Run: headless pygame with SDL's dummy video driver; simulated clock (each Clock.tick advances the game by its frame time, no real sleeping); random seed 0; keys injected as events and as key.get_pressed() state; mouse plan: one left click at the window centre at the start of phase 2, then a move to the lower-right quarter at the start of phase 3.
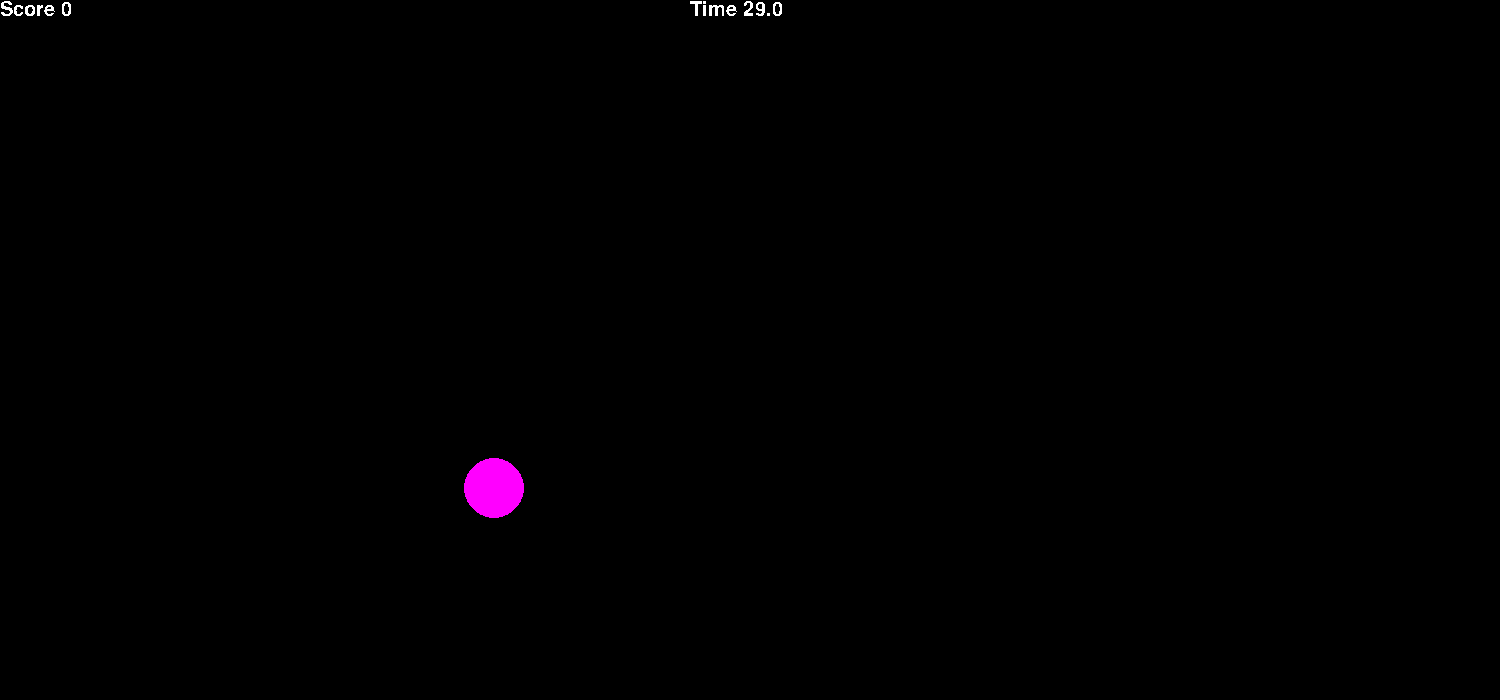
Frame 1 of 4 · flips 1–60 · no input
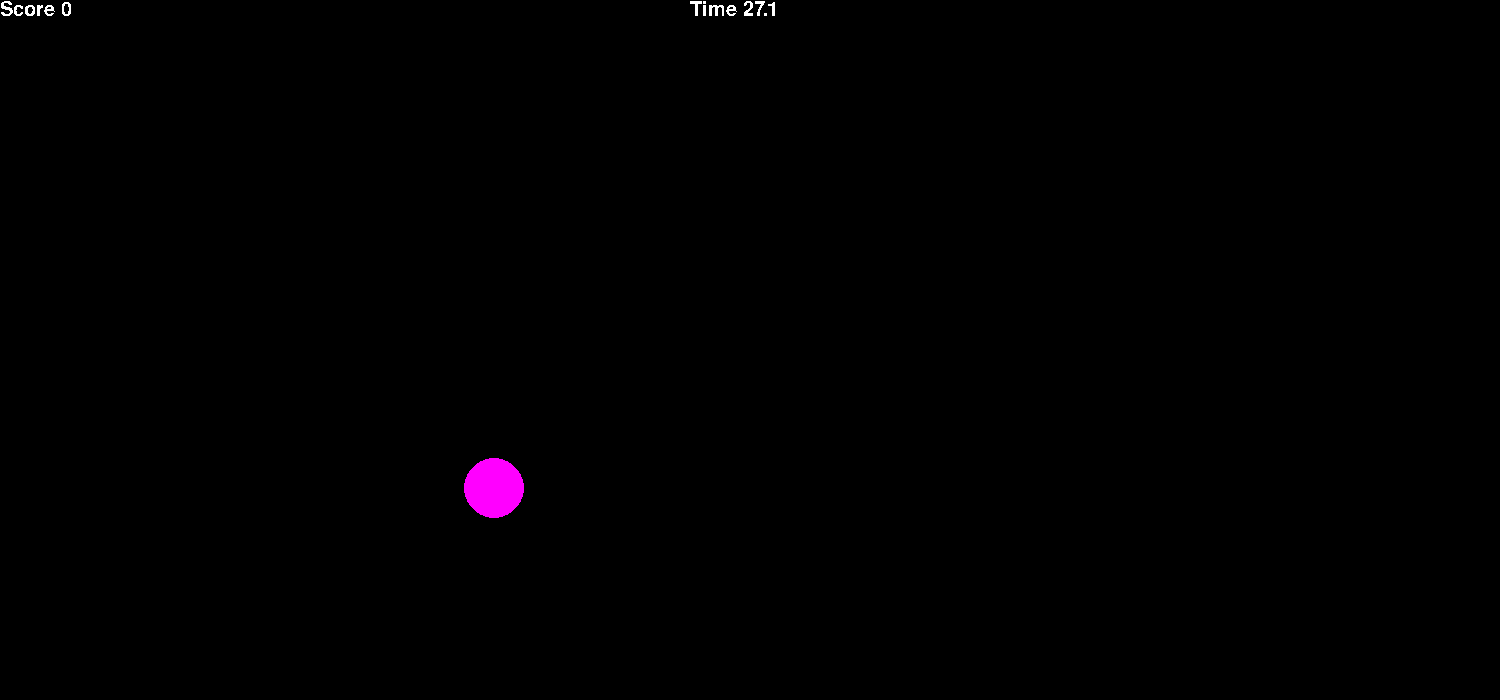
Frame 2 of 4 · flips 61–180 · clicked the window centre · tapped SPACE, RETURN · held RIGHT (→), D
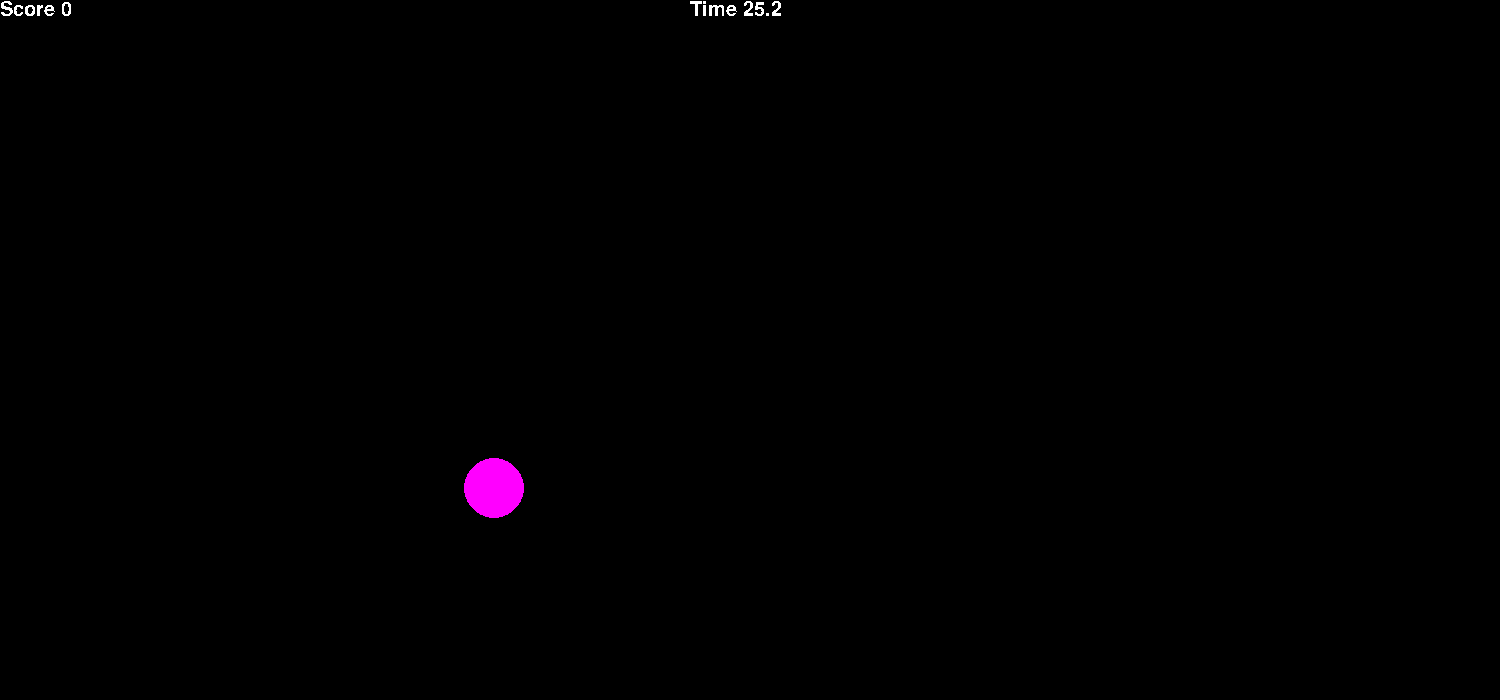
Frame 3 of 4 · flips 181–300 · moved the mouse to the lower-right quarter · held DOWN (↓), S
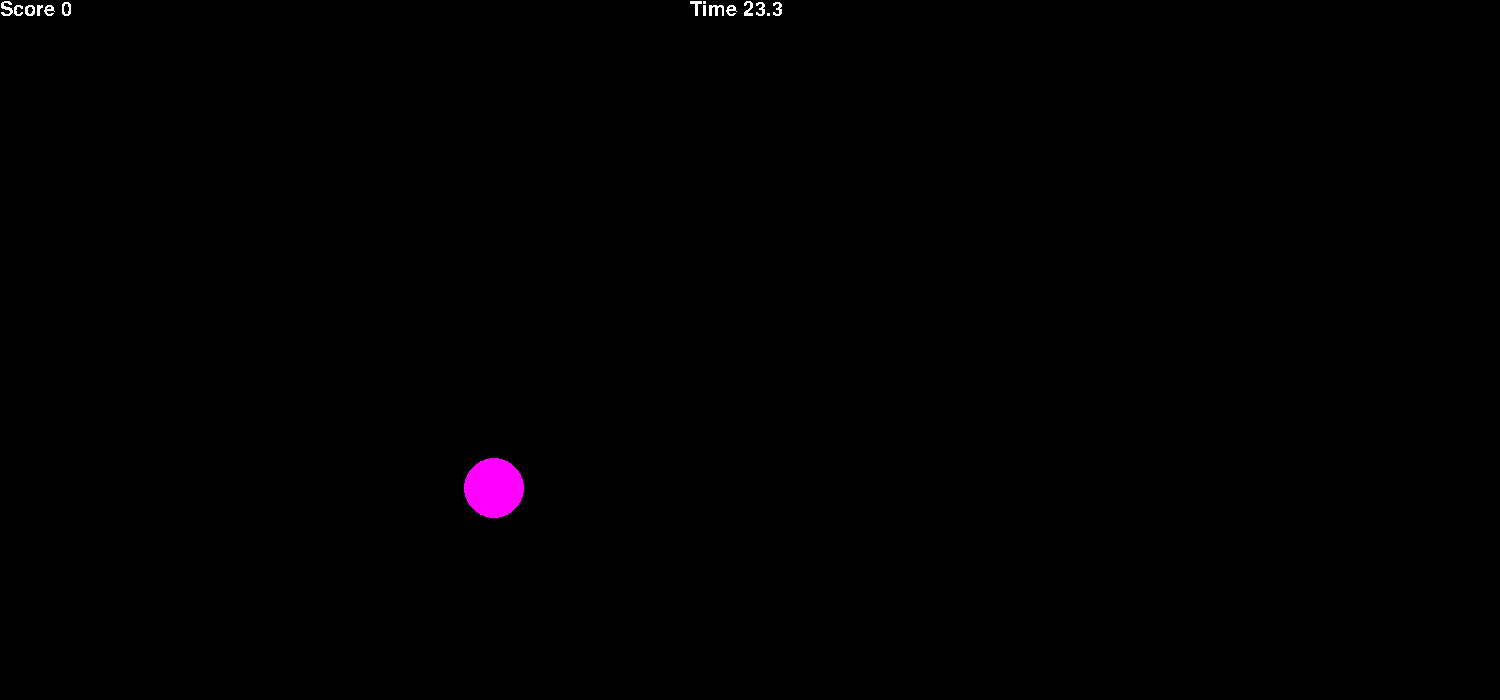
Frame 4 of 4 · flips 301–420 · held LEFT (←), A, UP (↑), W

The pygame program that drew these frames:

"""
Created on Sat Nov 12 16:32:02 2022
"""

import pygame
from random import randint

pygame.font.init()

FPS = 60
DISPLAY = (1500, 700)
screen = pygame.display.set_mode(DISPLAY)
score_font = pygame.font.SysFont('Comic Sans MS', 30)
time_font = pygame.font.SysFont('Comic Sans MS', 30)
final_score_font_name = 'Comic Sans MS'
question_font_name = 'Comic Sans MS'
final_score_font_size = 50
question_font_size = 30
spawn_area = ((100, 900), (100, 600))
time_limit = 30 #seconds

Aim_trainer_mode = True

if Aim_trainer_mode:
    ball_lifetime = time_limit*FPS
    delta_v = 0
    r_max = 30
    r_min = 30
    minimal_points = 1
else:
    ball_lifetime = FPS*5
    time_delay = round(FPS*1)
    delta_v = round(450/FPS)
    r_max = 45
    r_min = 20
    minimal_points = 1


RED = (255, 0, 0)
BLUE = (0, 0, 255)
YELLOW = (255, 255, 0)
GREEN = (0, 255, 0)
MAGENTA = (255, 0, 255)
CYAN = (0, 255, 255)
BLACK = (0, 0, 0)
WHITE = (255, 255, 255)
DARK_GRAY = (120, 120, 120)
LIGHT_GRAY = (200, 200, 200)
COLORS = [RED, BLUE, YELLOW, GREEN, MAGENTA, CYAN]

class ball:
    def __init__(self, screen: pygame.Surface):
        self.screen = screen
        self.x = randint(spawn_area[0][0], spawn_area[0][1])
        self.y = randint(spawn_area[1][0], spawn_area[1][1])
        self.r = randint(r_min, r_max)
        self.vx = randint(-delta_v, delta_v)
        self.vy = randint(-delta_v, delta_v)
        if Aim_trainer_mode:
            self.value = minimal_points
        else:
            self.value = value(self.r/r_max, (self.vx**2 + self.vy**2)**0.5/delta_v)
        self.color = COLORS[randint(0, 5)]
        self.live = ball_lifetime
    
    def move(self):
        self.x += self.vx
        self.y -= self.vy
        if self.x > DISPLAY[0] - self.r or self.x < self.r:
            self.vx *= -1
        if self.y > DISPLAY[1] - self.r or self.y < self.r:
            self.vy *= -1
    
    def draw(self):
        pygame.draw.circle(self.screen, self.color, (self.x, self.y), self.r)


def value(a, b):
    '''
    функция, рассчитывающая стоимость шарика по безрамерным параметрам:
    a - [0, 1] - относительный размер шарика (чем меньше, тем больше очков)
    b - [0, 1] - относительная скорость шарика (чем больше, тем больше очков)
    '''
    if a < 0.1:
        r_bonus = 3
    elif a < 0.3:
        r_bonus = 2
    elif a < 0.5:
        r_bonus = 1.5
    else:
        r_bonus = 1
    if b > 0.8:
        v_bonus = 3
    elif b > 0.5:
        v_bonus = 1.5
    else:
        v_bonus = 1
    return int(minimal_points*r_bonus*v_bonus)


class Button:
    '''
    Кнопка. Нужна, чтобы нарисовать прямоугольную кнопку. Функционал - подсвечивается, если
    на неё наведён курсор, сообщает о нажатии, если на неё нажали.
    '''
    def __init__(self, coord=(DISPLAY[0]//2, DISPLAY[1]//2), size=(200, 50), 
                 color0=DARK_GRAY, color1=LIGHT_GRAY):
        self.x = coord[0]
        self.y = coord[1]
        self.width = size[0]
        self.height = size[1]
        self.color0 = color0 # Дефолтеый цвет 
        self.color1 = color1 # Цвет, когда курсор над кнопкой
   
    def highlighted(self, x, y):
        '''Возвращает True, если курсор над кнопкой
        (x, y) - координаты курсора'''
        if  self.x - self.width//2 < x < self.x + self.width//2:
            if self.y - self.height//2 < y < self.y + self.height//2:
                return True
        return False
    
    def draw(self, pos):
        if self.highlighted(pos[0], pos[1]):
            color = self.color1
        else:
            color = self.color0
        pygame.draw.rect(screen, color, pygame.Rect((self.x-self.width//2, self.y-self.height//2), 
                                                    (self.width, self.height)))
        pygame.draw.rect(screen, BLACK, pygame.Rect((self.x-self.width//2, self.y-self.height//2), 
                                                    (self.width, self.height)), 2)

class Text:
    '''
    Текст. Нужен, чтобы вывести текст с данным шрифтом на нужных координатах.
    '''
    def __init__(self, text, coord=(DISPLAY[0]//2, DISPLAY[1]//2), 
                 font_name='Comic Sans MS', font_size=30, color=WHITE):
        self.x = coord[0]
        self.y = coord[1]
        self.text = text
        self.font_name = font_name
        self.font_size = font_size
        self.color = color
        
    def draw(self):
        font = pygame.font.SysFont(self.font_name, self.font_size)
        text = font.render(self.text, False, self.color)
        screen.blit(text, (self.x - len(self.text)*self.font_size//4, self.y - self.font_size//2))

def hit(x0, y0):
    '''сообщает, попал ли клик в шарик'''
    for b in balls:
        if (b.x - x0)**2 + (b.y - y0)**2 <= b.r**2:
            return [True, b]
    return [False, 0]


def text(S, t):
    '''выводит на экран число очков'''
    S_line = 'Score ' + str(S)
    t_line = 'Time ' + str(int((time_limit - t)*10)/10)
    text_score = score_font.render(S_line, False, WHITE)
    text_time = time_font.render(t_line, False, WHITE)
    screen.blit(text_score, (0, 0))
    screen.blit(text_time, (DISPLAY[0]/2 - 60, 0))
    
    
def endgame():
    finished = False
    while not finished:
        screen.fill(BLACK)
        final_score = Text(str(S), (DISPLAY[0]//2, 
                                    (DISPLAY[1]-final_score_font_size-question_font_size)//2-100), 
                           final_score_font_name, final_score_font_size)
        question = Text('Do you want to save your score?', (DISPLAY[0]//2, DISPLAY[1]//2-80))
        yes_button = Button(((DISPLAY[0]-200)//2, DISPLAY[1]//2))
        no_button = Button(((DISPLAY[0]+200)//2, DISPLAY[1]//2))
        yes_text = Text('Yes', ((DISPLAY[0]-200)//2, (DISPLAY[1]-20)//2))
        no_text = Text('No', ((DISPLAY[0]+200)//2, (DISPLAY[1]-20)//2))
        final_score.draw()
        question.draw()
        yes_button.draw(pygame.mouse.get_pos())
        no_button.draw(pygame.mouse.get_pos())
        yes_text.draw()
        no_text.draw()
        pygame.display.update()
        clock.tick(FPS)

        for event in pygame.event.get():
            if event.type == pygame.QUIT:
                finished = True
            elif event.type == pygame.MOUSEBUTTONUP: 
                if no_button.highlighted(event.pos[0], event.pos[1]):
                    print('clicked NO')
                    finished = True
                elif yes_button.highlighted(event.pos[0], event.pos[1]):
                    print('clicked YES')

    pass
    
pygame.init()
pygame.font.init()

pygame.display.update()
clock = pygame.time.Clock()
finished = False
closed = False

S = 0 #Число очков
frames_passed = 0
balls = []

screen.fill(BLACK)
text(S, 0)
new_ball = ball(screen)
balls.append(new_ball)

while not finished:
    screen.fill(BLACK)
    text(S, pygame.time.get_ticks()/1000)
    if not Aim_trainer_mode:
        if frames_passed/time_delay % 1 == 0:
            new_ball = ball(screen)
            balls.append(new_ball)
    frames_passed += 1
    i = 0
    while i < len(balls):
        balls[i].move()
        if balls[i].live > 0:
            balls[i].draw()
            i += 1
        else:
            balls.pop(i)
    for b in balls:
        b.live -= 1
    pygame.display.update()
    clock.tick(FPS)
    
    for event in pygame.event.get():
        if event.type == pygame.QUIT:
            finished = True
            closed = True
        elif event.type == pygame.MOUSEBUTTONDOWN or event.type == pygame.MOUSEBUTTONUP:
            hitlist = hit(event.pos[0], event.pos[1])
            if hitlist[0]:
                hitlist[1].live = 0
                S += hitlist[1].value
                if Aim_trainer_mode:
                    new_ball = ball(screen)
                    balls.append(new_ball)
    
    if pygame.time.get_ticks()/1000 > time_limit:
        finished = True

if closed:
    pygame.quit()
else:
    endgame()
    pygame.quit()
